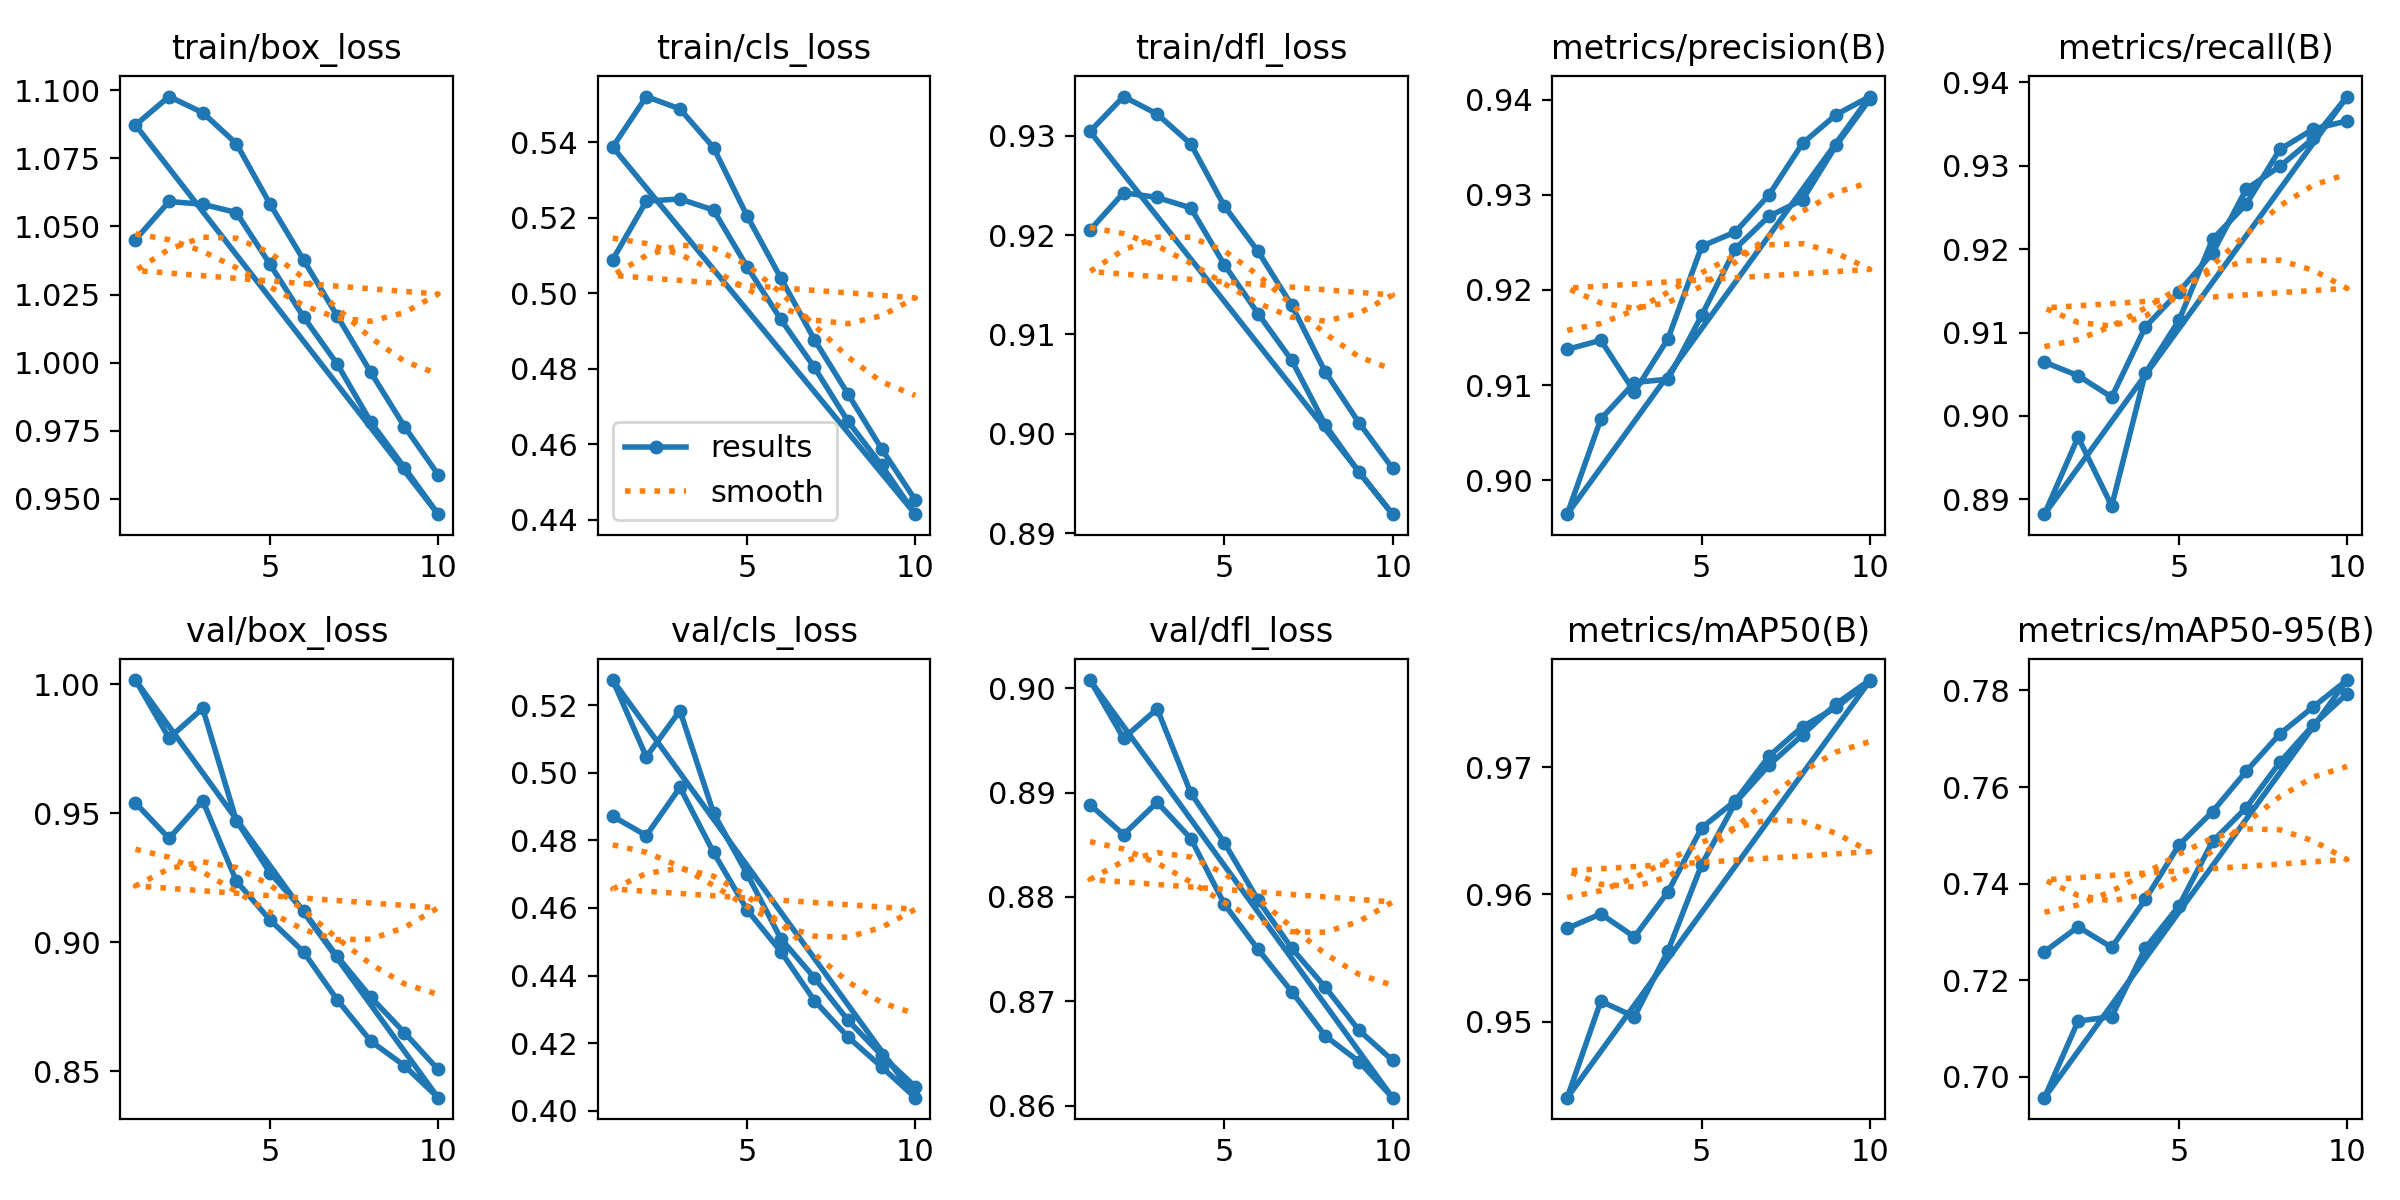

The file beside this chart, header and first rows:
epoch, time, train/box_loss, train/cls_loss, train/dfl_loss, metrics/precision(B), metrics/recall(B), metrics/mAP50(B), metrics/mAP50-95(B), val/box_loss, val/cls_loss, val/dfl_loss, lr/pg0, lr/pg1, lr/pg2
1, 804.1, 1.045, 0.5089, 0.9205, 0.9137, 0.9064, 0.9573, 0.7259, 0.9539, 0.4872, 0.8888, 0.0004163, 0.0004163, 0.0004163
2, 1601, 1.059, 0.5244, 0.9243, 0.9147, 0.9048, 0.9585, 0.7311, 0.9402, 0.4814, 0.886, 0.0007505, 0.0007505, 0.0007505
3, 2391, 1.058, 0.525, 0.9238, 0.9093, 0.9022, 0.9567, 0.7268, 0.9548, 0.4957, 0.8891, 0.001002, 0.001002, 0.001002
4, 3180, 1.055, 0.5221, 0.9227, 0.9149, 0.9107, 0.9602, 0.7368, 0.9236, 0.4764, 0.8856, 0.0008787, 0.0008787, 0.0008787
5, 3969, 1.036, 0.507, 0.917, 0.9246, 0.9149, 0.9653, 0.748, 0.9086, 0.4594, 0.8793, 0.000755, 0.000755, 0.000755
6, 4755, 1.017, 0.4931, 0.9121, 0.9261, 0.9195, 0.9674, 0.7549, 0.8962, 0.4471, 0.875, 0.0006312, 0.0006312, 0.0006312
7, 5540, 0.9995, 0.4804, 0.9074, 0.93, 0.9272, 0.9709, 0.7633, 0.8776, 0.4326, 0.8709, 0.0005075, 0.0005075, 0.0005075
8, 6328, 0.9782, 0.4661, 0.9009, 0.9354, 0.9299, 0.9732, 0.771, 0.8616, 0.4218, 0.8667, 0.0003837, 0.0003837, 0.0003837
9, 7115, 0.9615, 0.4544, 0.8962, 0.9385, 0.9333, 0.9747, 0.7766, 0.852, 0.4129, 0.8642, 0.00026, 0.00026, 0.00026
10, 7903, 0.9443, 0.4415, 0.8919, 0.9404, 0.9383, 0.9768, 0.7822, 0.8397, 0.4038, 0.8608, 0.0001363, 0.0001363, 0.0001363
1, 765.6, 1.087, 0.5388, 0.9304, 0.8964, 0.8882, 0.944, 0.6957, 1.002, 0.5275, 0.9008, 0.0004163, 0.0004163, 0.0004163
2, 1534, 1.098, 0.5522, 0.9339, 0.9064, 0.8975, 0.9516, 0.7116, 0.979, 0.5048, 0.8952, 0.0007505, 0.0007505, 0.0007505
3, 2287, 1.092, 0.5489, 0.9322, 0.9103, 0.8892, 0.9504, 0.7125, 0.9906, 0.5184, 0.898, 0.001002, 0.001002, 0.001002
4, 3042, 1.08, 0.5386, 0.9292, 0.9106, 0.9051, 0.9556, 0.7267, 0.9471, 0.4881, 0.89, 0.0008787, 0.0008787, 0.0008787
5, 3799, 1.058, 0.5205, 0.9229, 0.9173, 0.9115, 0.9624, 0.7354, 0.9269, 0.47, 0.8852, 0.000755, 0.000755, 0.000755
6, 4554, 1.038, 0.5041, 0.9184, 0.9244, 0.9212, 0.9672, 0.7488, 0.912, 0.4509, 0.8797, 0.0006312, 0.0006312, 0.0006312
7, 5309, 1.017, 0.4877, 0.9129, 0.9277, 0.9254, 0.9702, 0.7557, 0.8944, 0.4393, 0.8751, 0.0005075, 0.0005075, 0.0005075
8, 6062, 0.9964, 0.4733, 0.9062, 0.9295, 0.9319, 0.9726, 0.7651, 0.8786, 0.4267, 0.8713, 0.0003837, 0.0003837, 0.0003837
9, 6817, 0.9765, 0.4588, 0.9011, 0.9352, 0.9344, 0.975, 0.7729, 0.8649, 0.4164, 0.8672, 0.00026, 0.00026, 0.00026
10, 7571, 0.9589, 0.4453, 0.8965, 0.9401, 0.9354, 0.9769, 0.7793, 0.8506, 0.4071, 0.8643, 0.0001363, 0.0001363, 0.0001363
